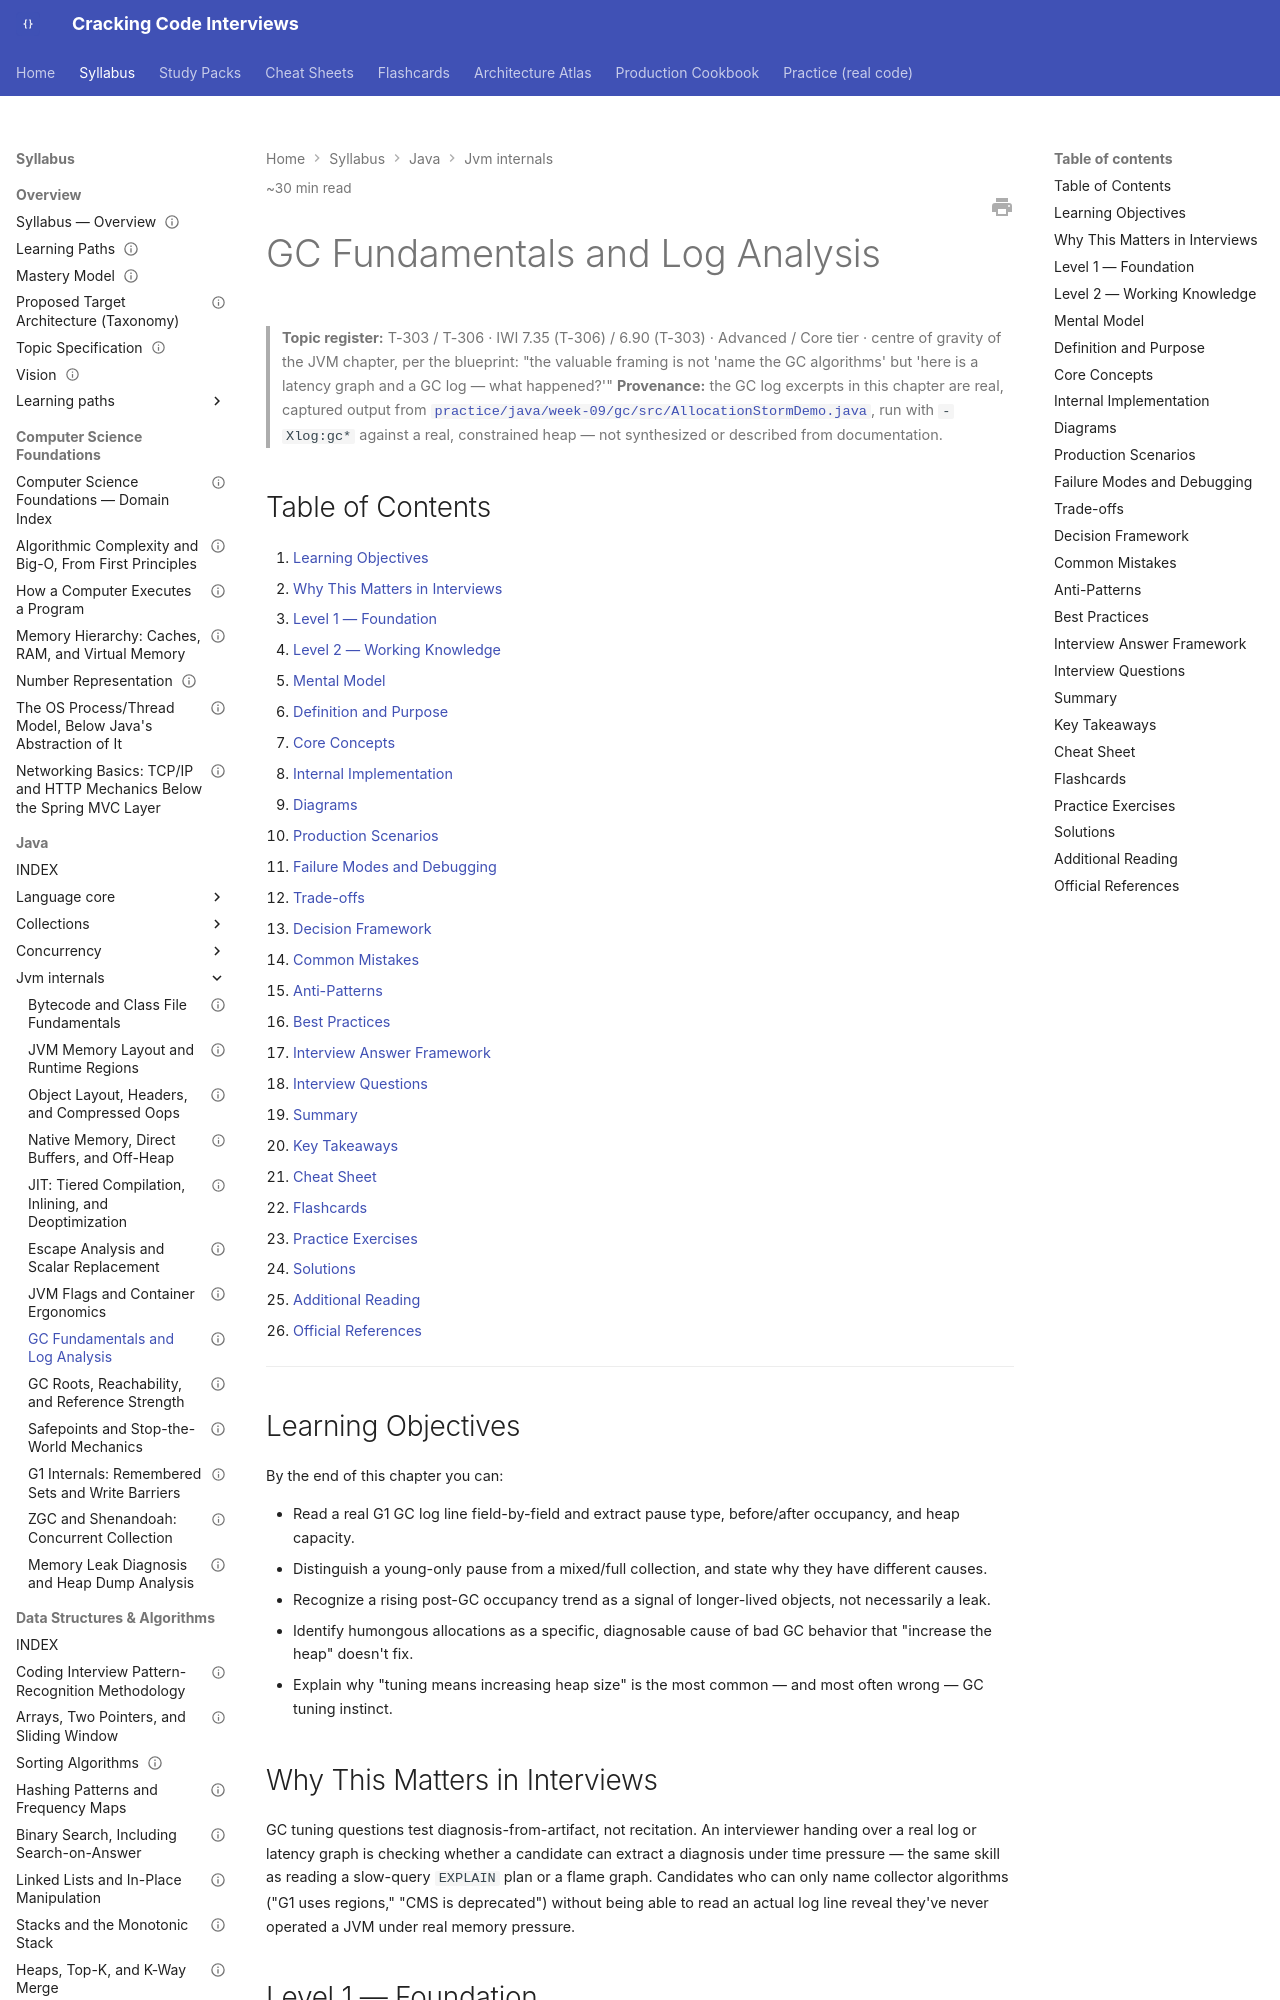

repository: JuanMelendres/cracking-code-interviews · page: syllabus/02-java/jvm-internals/gc-fundamentals-and-log-analysis/index.html · generator: mkdocs

---
title: "GC Fundamentals and Log Analysis"
slug: gc-fundamentals-and-log-analysis
document_type: handbook-chapter
domain: 02-java/jvm-internals
status: draft
version: 1.0
last_updated: 2026-09-03
source_history:
  - handbook/jvm/gc-fundamentals-and-log-analysis.md
difficulty:
  - intermediate
  - advanced
target_levels:
  - senior
  - staff
estimated_reading_minutes: 30
topic_id: T-303/T-306
mastery_levels_covered: [L1, L2, L3, L4]
prerequisites: []
related:
  - ../concurrency/java-memory-model-and-volatile.md
  - g1-remembered-sets-and-write-barriers.md
  - memory-leak-diagnosis-and-heap-dump-analysis.md
  - ../../16-performance-jvm/profiling-jfr-and-flame-graphs.md
  - jvm-memory-layout-and-runtime-regions.md
  - gc-roots-reachability-and-reference-strength.md
  - zgc-and-shenandoah-concurrent-collection.md
  - ../../../study-packs/week-09/05-gc-fundamentals-and-log-analysis.md
official_references:
  - https://docs.oracle.com/en/java/javase/21/gctuning/garbage-first-g1-garbage-collector1.html
  - https://openjdk.org/jeps/248
---

# GC Fundamentals and Log Analysis

> **Topic register:** T-303 / T-306 · IWI 7.35 (T-306) / 6.90 (T-303) · Advanced / Core tier · centre of gravity of the JVM chapter, per the blueprint: "the valuable framing is not 'name the GC algorithms' but 'here is a latency graph and a GC log — what happened?'"
> **Provenance:** the GC log excerpts in this chapter are real, captured output from [`practice/java/week-09/gc/src/AllocationStormDemo.java`](../../../practice/java/week-09/gc/src/AllocationStormDemo.java), run with `-Xlog:gc*` against a real, constrained heap — not synthesized or described from documentation.

## Table of Contents

1. [Learning Objectives](#learning-objectives)
2. [Why This Matters in Interviews](#why-this-matters-in-interviews)
3. [Level 1 — Foundation](#level-1-foundation)
4. [Level 2 — Working Knowledge](#level-2-working-knowledge)
5. [Mental Model](#mental-model)
6. [Definition and Purpose](#definition-and-purpose)
7. [Core Concepts](#core-concepts)
8. [Internal Implementation](#internal-implementation)
9. [Diagrams](#diagrams)
10. [Production Scenarios](#production-scenarios)
11. [Failure Modes and Debugging](#failure-modes-and-debugging)
12. [Trade-offs](#trade-offs)
13. [Decision Framework](#decision-framework)
14. [Common Mistakes](#common-mistakes)
15. [Anti-Patterns](#anti-patterns)
16. [Best Practices](#best-practices)
17. [Interview Answer Framework](#interview-answer-framework)
18. [Interview Questions](#interview-questions)
19. [Summary](#summary)
20. [Key Takeaways](#key-takeaways)
21. [Cheat Sheet](#cheat-sheet)
22. [Flashcards](#flashcards)
23. [Practice Exercises](#practice-exercises)
24. [Solutions](#solutions)
25. [Additional Reading](#additional-reading)
26. [Official References](#official-references)

---

## Learning Objectives

By the end of this chapter you can:

- Read a real G1 GC log line field-by-field and extract pause type, before/after occupancy, and heap capacity.
- Distinguish a young-only pause from a mixed/full collection, and state why they have different causes.
- Recognize a rising post-GC occupancy trend as a signal of longer-lived objects, not necessarily a leak.
- Identify humongous allocations as a specific, diagnosable cause of bad GC behavior that "increase the heap" doesn't fix.
- Explain why "tuning means increasing heap size" is the most common — and most often wrong — GC tuning instinct.

## Why This Matters in Interviews

GC tuning questions test diagnosis-from-artifact, not recitation. An interviewer handing over a real log or latency graph is checking whether a candidate can extract a diagnosis under time pressure — the same skill as reading a slow-query `EXPLAIN` plan or a flame graph. Candidates who can only name collector algorithms ("G1 uses regions," "CMS is deprecated") without being able to read an actual log line reveal they've never operated a JVM under real memory pressure.
